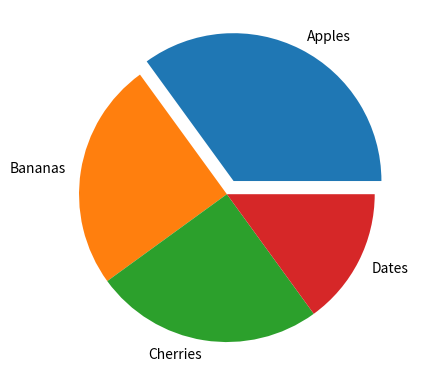

Here is the Python script that generated this plot:
import matplotlib.pyplot as plt
import numpy as np

y = np.array([35, 25, 25, 15])
mylabels = ["Apples", "Bananas", "Cherries", "Dates"]
myexplode = [0.1, 0, 0, 0]

plt.pie(y, labels = mylabels, explode = myexplode)
plt.show() 
